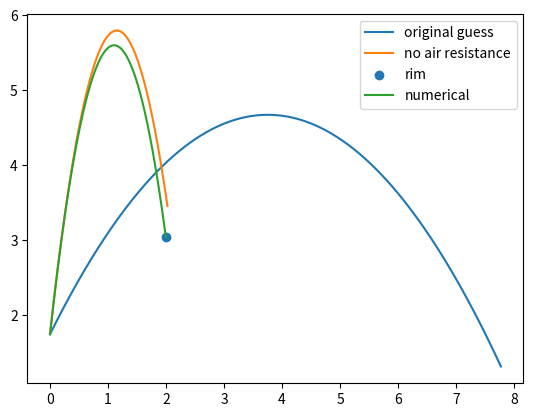

Python code for this plot:
import numpy as np
import matplotlib.pyplot as plt

m=0.6
rho=1.23
Cd=0.45
d=0.24
g=-9.81

def Fd(velocity):
    """Formula for air resistance
    """
    return 1/2*rho*Cd*np.pi/4*d**2*velocity**2


def EulerMethod(f, T, N, y0):
    """The standard EulerMethod for solving the differential equation y'=f(t, y).
    
    Parameters (4):
        f - function described above
        T - time boundary
        N - amount of iterations
        y0 - intial value of the function
        
    Outputs:
        returns y as an np array
        y - the list representing y in the description above
    """
    dt=T/N
    tl=np.linspace(0, T, int(N))
    y=[y0]
    for i in range(1, int(N)):
        y.append(y[-1]+dt*f(tl[i], y[-1]))
    return np.array(y) 


def speedandpos(time_guess, alpha_guess, stepspersec, velocity, x0, y0):
    """A function for setting up the correct enviroment for the EulerMethod, it defines functions that the EulerMethod can take in.
   Firstly it solves the initial value problem for velocity since acceleratin is a well-defined function of velocity. Then it uses
   the obtained list of velocity to numerically calculate the position for this given trajectory.
    
    Parameters (6):
        time_guess - the time boundary, for how long the simulation will run
        alpha_guess - initial angular direction guess
        stepspersec - number of iterations per second simulated
        velocity - initial total velocity
        x0 - starting right-left position
        y0 - starting height
        
    Outputs:
        returns Vylist, Vxlist, Ylist, Xlist
        Vylist - the list of all Y-velocities of the resulting trajectory, with respect to time
        Xylist - the list of all X-velocities of the resulting trajectory, with respect to time
        Ylist - the list of all Y-coordinates of the resulting trajectory, with respect to time
        Xlist - the list of all X-coordinates of the resulting trajectory, with respect to time
    """
    def ay_func(t, vy):
        return -Fd(vy)+g

    def ax_func(t, vx):
        return -Fd(vx)

    Vylist = EulerMethod(ay_func, time_guess, stepspersec*time_guess, velocity*np.sin(alpha_guess))
    Vxlist = EulerMethod(ax_func, time_guess, stepspersec*time_guess, velocity*np.cos(alpha_guess))

    def vy_func(t, y):
        t_index=int(t*(stepspersec*time_guess-1)/time_guess)
        return Vylist[t_index] 

    def vx_func(t, x):
        t_index=int(t*(stepspersec*time_guess-1)/time_guess)
        return Vxlist[t_index] 

    Ylist = EulerMethod(vy_func, time_guess, time_guess*stepspersec, 1.75)
    Xlist = EulerMethod(vx_func, time_guess, time_guess*stepspersec, 0)
    return Vylist, Vxlist, Ylist, Xlist
    

def whackderivative(y1, y2, x1, x2):
    return (y2-y1)/(x2-x1)


def NewtonMethod(stepspersec, velocity, x0, y0, alpha_guess, time_guess, iterations, margerr):
    """The complete Newton Method. Creates a vector from the intial angle- and time-guess and then iterates the trajectory for said angle.
    Then it computes its x- and y-value at the time inside the vector and together with the inverse of the Jacobian, it computes a proper 
    guess for the next iteration. That process continues until it becomes close enough (dictated by the margerr argument) or it reaches
    the maximum amount of allowed iterations.
    
    Parameters (8):
        stepspersec - number of iterations per second simulated
        velocity - initial velocity
        x0 - starting right-left position
        y0 - starting height
        alpha_guess - initial angular direction guess
        time_guess - initial guess of at what time the intersection will occur
        iterations - how many times the NewtonMethod is allowed to iterate before stopping
        margerr - what distance from the basket that is accepted as close enough
        
    Outputs:
        returns v, Ylist, Xlist
        v - the resulting vector containing angle and time
        Ylist - the list of all Y-coordinates of the resulting trajectory, with respect to time
        Xlist - the list of all X-coordinates of the resulting trajectory, with respect to time
    """
    vector=np.array([float(alpha_guess), time_guess])
    
    def fixrows(v):
        """The purpose of this function is to be able to create a derivate with respect to alpha
        """
        Vylist, Vxlist, Ylist     , Xlist      = speedandpos(v[1], v[0], stepspersec, velocity, x0, y0)
        _     , _     , Ylistalpha, Xlistalpha = speedandpos(v[1], v[0]+0.0001, stepspersec, velocity, x0, y0)
        return Vylist, Vxlist, Ylist, Xlist, Ylistalpha, Xlistalpha
    
    def f(Ylist, Xlist):
        """This is the function in Newton's method. It simply returns the X and Y value minus the coordinates of the rim.
        """
        return np.array([Ylist[-1]-3.05, Xlist[-1]-2.])
    
    def check(v):
        """Checks if the time guess is less than zero and then compensates
        """
        if(v[1]<0):
            v[1]=-v[1]
            v[0]+=np.pi
        v[0]=v[0]%(np.pi*2)
        return v
        
    def Recursion(v, iterations):
        """The core of the Newton Method. This function contains the iterative process and calculates the answer.
        """
        #print("v=", v)
        v=check(v)
        #print("v after=", v)
        Vylist, Vxlist, Ylist, Xlist, Ylistalpha, Xlistalpha=fixrows(v)
        if(np.linalg.norm(f(Ylist, Xlist))<margerr or iterations==0):
            return v, Ylist, Xlist
        #print("VYlist=", Vylist)
        dydt=Vylist[-1]
        dyda=whackderivative(Ylist[-1], Ylistalpha[-1], v[0], v[0]+0.0001)
        dxdt=Vxlist[-1]
        dxda=whackderivative(Xlist[-1], Xlistalpha[-1], v[0], v[0]+0.0001)      
        Jacobian=np.array(  [  [ dyda , dydt ],
                               [ dxda , dxdt ]  ]  )
        
        #if(np.linalg.norm(f(Ylist, Xlist))>8):
        #print("jacobian=", Jacobian)
        
        if(abs(np.linalg.det(Jacobian))==0): #in case the matrix is linearly dependant, but this rarely happens
            print("whoops")
            Jacobian=np.array(  [  [ 9 , 10 ],
                                   [ 11, 12 ]  ]  )   
        Jacobian_Inverse=np.linalg.inv(Jacobian)  
        v-=np.dot(Jacobian_Inverse, f(Ylist, Xlist))
        return Recursion(v, iterations-1)

    return Recursion(vector, iterations)
    

def theoparabola(time, x0, y0, velocity, alpha, labell):  
    """Function that plots the trajectory without air resistance
    
    Parameters (6):
        time - the time boundary
        x0 - starting right-left position
        y0 - starting height
        velocity - initial velocity
        alpha - initial angular direction
        labell - the label for the graph
        
    Outputs:
        returns nothing but plots one trajectory
    """
    startvx=velocity*np.cos(alpha)
    startvy=velocity*np.sin(alpha)
    Tl=np.linspace(0, time, int(time*1000))
    Xl=[startvx*t+x0 for t in Tl]
    Yl=[y0+startvy/startvx*x+g*x**2/(2*startvx**2) for x in Xl]
    plt.plot(Xl, Yl, label=labell)
    
    
def plottrajectory(stepspersec, velocity, x0, y0, alpha_guess, time_guess, margerr, iterations):
    """Function that plots a single trajectory together with the theoretical trajectory of its initial guess and its resulting angle
    
    Parameters (8):
        stepspersec - number of iterations
        velocity - initial velocity
        x0 - starting right-left position
        y0 - starting height
        alpha_guess - initial angular direction guess
        time_guess - initial guess of at what time the intersection will occur
        iterations - how many times the NewtonMethod is allowed to iterate before stopping
        margerr - what distance from the basket that is accepted as close enough
        
    Outputs:
        returns nothing but plots three trajectories
    """
    vector, Ylist, Xlist=NewtonMethod(stepspersec, velocity, x0, y0, alpha_guess, time_guess, iterations, margerr)
    print("The correct angle is", vector[0])
    theoparabola(vector[1], x0, y0, 9, alpha_guess, "original guess")
    theoparabola(vector[1], x0, y0, 9, vector[0], "no air resistance")
    plt.scatter(2, 3.05, label="rim")
    plt.plot(Xlist, Ylist, label="numerical")
    plt.legend()
    
    
def plottrajectories(stepspersec, velocity, x0, y0, time_guess, iterations, margerr, guesses):
    """Function that plots multiple trajectories 
    
    Parameters (8):
        stepspersec - number of iterations per second simulated
        velocity - initial velocity
        x0 - starting right-left position
        y0 - starting height
        alpha_guess - initial angular direction guess
        time_guess - initial guess of at what time the intersection will occur
        iterations - how many times the NewtonMethod is allowed to iterate before stopping
        margerr - what distance from the basket that is accepted as close enough
        guesses - divides the interval [0, pi/2] into this many, evenly spaced, angles
        
    Outputs:
        returns nothing but plots all the trajectories of the angles created from "guesses"
    """
    for a in np.linspace(0, np.pi/2, guesses):
        vector, Ylist, Xlist=NewtonMethod(stepspersec, velocity, x0, y0, a, time_guess, iterations, margerr)
        plt.plot(Xlist, Ylist, label="")
    plt.scatter(2, 3.05, label="rim")
    plt.title(f"with max {iterations} iterations")
    plt.legend()
    

def plotsolutions(stepspersec, velocity, x0, y0, time_guess, iterations, margerr, points):
    """Function that plots the resulting angle with respect to intial angle guess
    
    Parameters (8):
        stepspersec - number of iterations per second simulated
        velocity - initial velocity
        x0 - starting right-left position
        y0 - starting height
        alpha_guess - initial angular direction guess
        time_guess - initial guess of at what time the intersection will occur
        iterations - how many times the NewtonMethod is allowed to iterate before stopping
        margerr - what distance from the basket that is accepted as close enough
        points - divides the interval [0, pi/2] into this many, evenly spaced, angles
        
    Outputs:
        returns nothing but plots all the angles obtained after the NewtonMethod with respect to all intial angle guesses
    """
    axis=plt.axes()
    axis.set_xlim(0, np.pi/2)
    axis.set_ylim(0, np.pi/2)
    plt.xlabel("Guessed angle")
    plt.ylabel("Resulting angle")
    AI=np.linspace(0, np.pi/2, points)
    AO=[]
    for a in AI:
        AO.append((NewtonMethod(stepspersec, velocity, x0, y0, a, 1, iterations, margerr)[0][0])%(2*np.pi))
    plt.plot(AI, AO)
    plt.scatter(AI, AO)
    plt.scatter(max(AO), max(AO))
    plt.legend()    

plottrajectory(1000, 9, 0, 1.75, 1, 1, 0.01, 10)
#print(NewtonMethod.__doc__)
